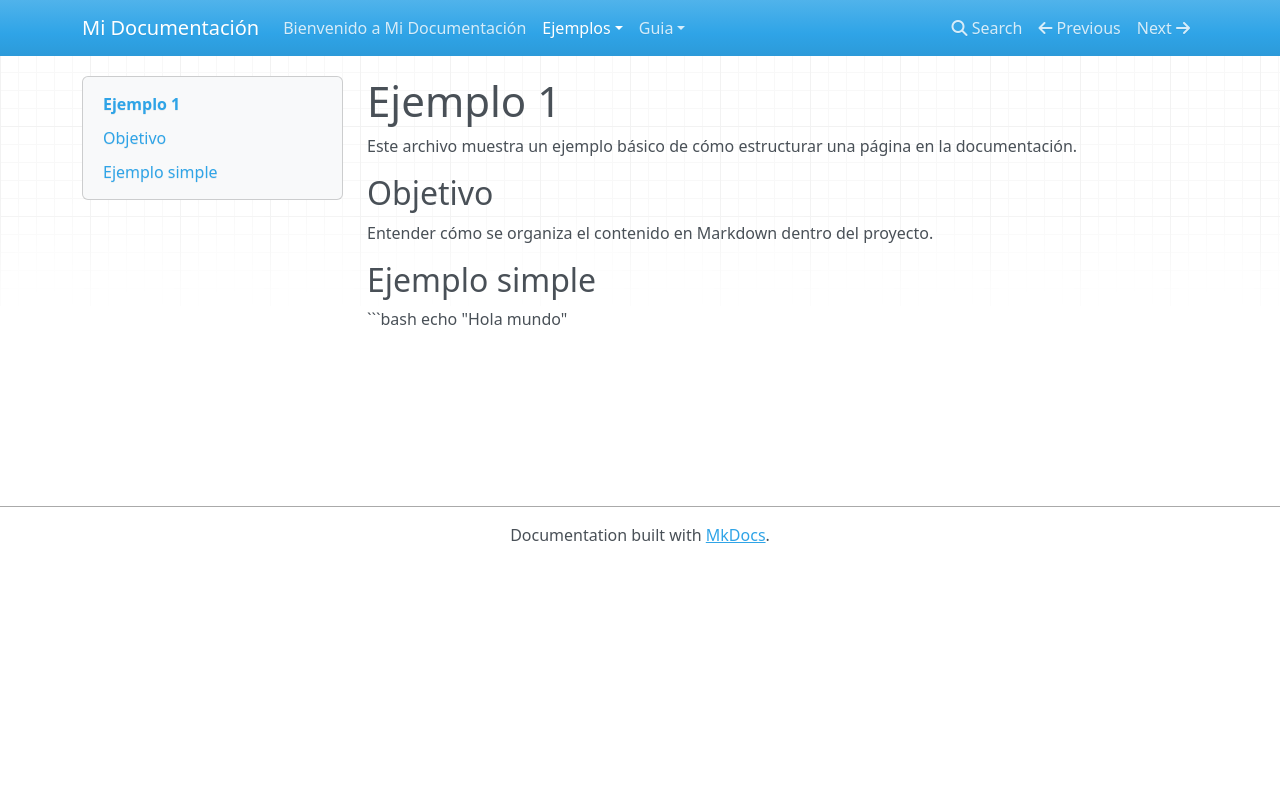

repository: Miguegit/mi-documentacion · page: ejemplos/ejemplo1/index.html · generator: mkdocs

# Ejemplo 1

Este archivo muestra un ejemplo básico de cómo estructurar una página en la documentación.

## Objetivo
Entender cómo se organiza el contenido en Markdown dentro del proyecto.

## Ejemplo simple

```bash
echo "Hola mundo"
